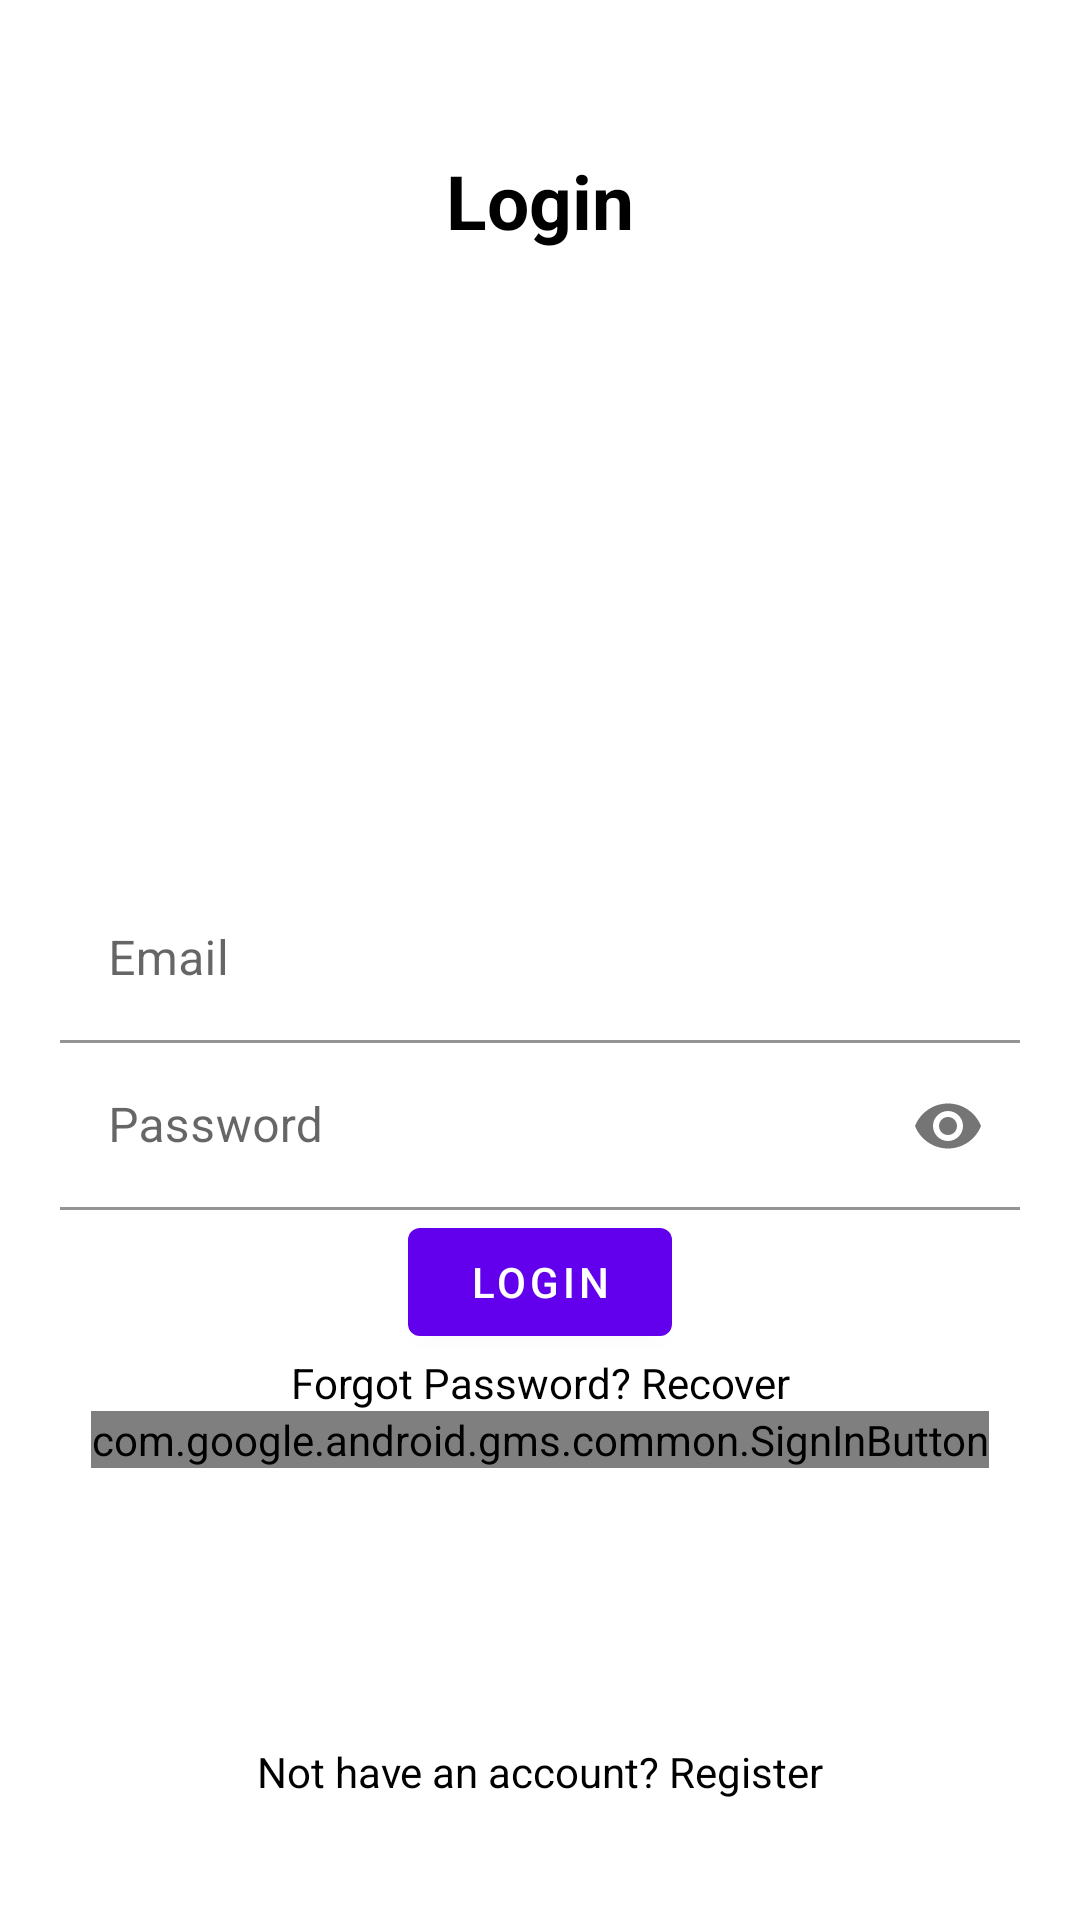

Reconstruct the res/layout file that produces this screen, plus the resources it refers to.
<!-- AndroidManifest.xml: application theme Theme.PortalProject -->
<!-- res/layout/activity_login.xml -->
<?xml version="1.0" encoding="utf-8"?>
<RelativeLayout xmlns:android="http://schemas.android.com/apk/res/android"
    xmlns:app="http://schemas.android.com/apk/res-auto"
    xmlns:tools="http://schemas.android.com/tools"
    android:layout_width="match_parent"
    android:layout_height="match_parent"
    android:padding="20dp"
    tools:context=".LoginActivity">

    
    <TextView
        android:layout_width="match_parent"
        android:layout_height="wrap_content"
        android:textAlignment="center"
        android:gravity="center"
        android:text="Login"
        android:textColor="@color/black"
        android:textStyle="bold"
        android:layout_marginTop="30dp"
        android:textSize="25sp"/>

    
    <com.google.android.material.textfield.TextInputLayout
        android:id="@+id/emailTIL"
        android:layout_width="match_parent"
        android:layout_height="wrap_content"
        android:layout_centerHorizontal="true"
        android:layout_centerVertical="true">
        <com.google.android.material.textfield.TextInputEditText
            android:id="@+id/emailEt"
            android:inputType="textEmailAddress"
            android:hint="Email"
            android:layout_width="match_parent"
            android:layout_height="wrap_content"
            android:textColor="@color/black"
            android:textColorHint="@color/white"
            android:backgroundTint="@color/white"/>
    </com.google.android.material.textfield.TextInputLayout>



    
    <com.google.android.material.textfield.TextInputLayout
        android:id="@+id/passwordTIL"
        android:layout_width="match_parent"
        android:layout_height="wrap_content"
        android:layout_centerHorizontal="true"
        android:layout_centerVertical="true"
        android:layout_below="@+id/emailTIL"
        app:passwordToggleEnabled="true">
        <com.google.android.material.textfield.TextInputEditText
            android:id="@+id/passwordEt"
            android:inputType="textPassword"
            android:hint="Password"
            android:layout_width="match_parent"
            android:layout_height="wrap_content"
            android:textColor="@color/black"
            android:textColorHint="@color/white"
            android:backgroundTint="@color/white"/>
    </com.google.android.material.textfield.TextInputLayout>

    
    <Button
        android:id="@+id/loginBtn"
        android:text="Login"
        android:layout_below="@+id/passwordTIL"
        android:layout_width="wrap_content"
        android:layout_height="wrap_content"
        android:layout_centerHorizontal="true"/>


    
    <TextView
        android:id="@+id/recoverPassTv"
        android:layout_width="match_parent"
        android:layout_height="wrap_content"
        android:textAlignment="center"
        android:gravity="center"
        android:text="Forgot Password? Recover"
        android:layout_below="@+id/loginBtn"
        android:textColor="@color/black"/>


    
    <com.google.android.gms.common.SignInButton
        android:id="@+id/googleLoginBtn"
        android:layout_width="wrap_content"
        android:layout_height="wrap_content"
        android:layout_centerHorizontal="true"
        android:layout_below="@+id/recoverPassTv">
    </com.google.android.gms.common.SignInButton>

    
    <TextView
        android:id="@+id/nothave_accountTv"
        android:layout_width="match_parent"
        android:layout_height="wrap_content"
        android:text="Not have an account? Register"
        android:gravity="center"
        android:layout_alignParentBottom="true"
        android:textAlignment="center"
        android:layout_marginTop="30dp"
        android:textColor="@color/black"
        android:layout_marginBottom="20dp"/>

</RelativeLayout>
<!-- resources referenced by this layout -->
<resources>
  <color name="black">#FF000000</color>
  <color name="white">#FFFFFFFF</color>
  <style name="Theme.PortalProject" parent="Theme.MaterialComponents.DayNight.DarkActionBar">
          
          <item name="colorPrimary">@color/purple_500</item>
          <item name="colorPrimaryVariant">@color/purple_700</item>
          <item name="colorOnPrimary">@color/white</item>
          
          <item name="colorSecondary">@color/teal_200</item>
          <item name="colorSecondaryVariant">@color/teal_700</item>
          <item name="colorOnSecondary">@color/black</item>
          
          <item name="android:statusBarColor" tools:targetApi="l">?attr/colorPrimaryVariant</item>
          
      </style>
  <color name="purple_500">#FF6200EE</color>
  <color name="purple_700">#FF3700B3</color>
  <color name="teal_200">#FF03DAC5</color>
  <color name="teal_700">#FF018786</color>
</resources>
